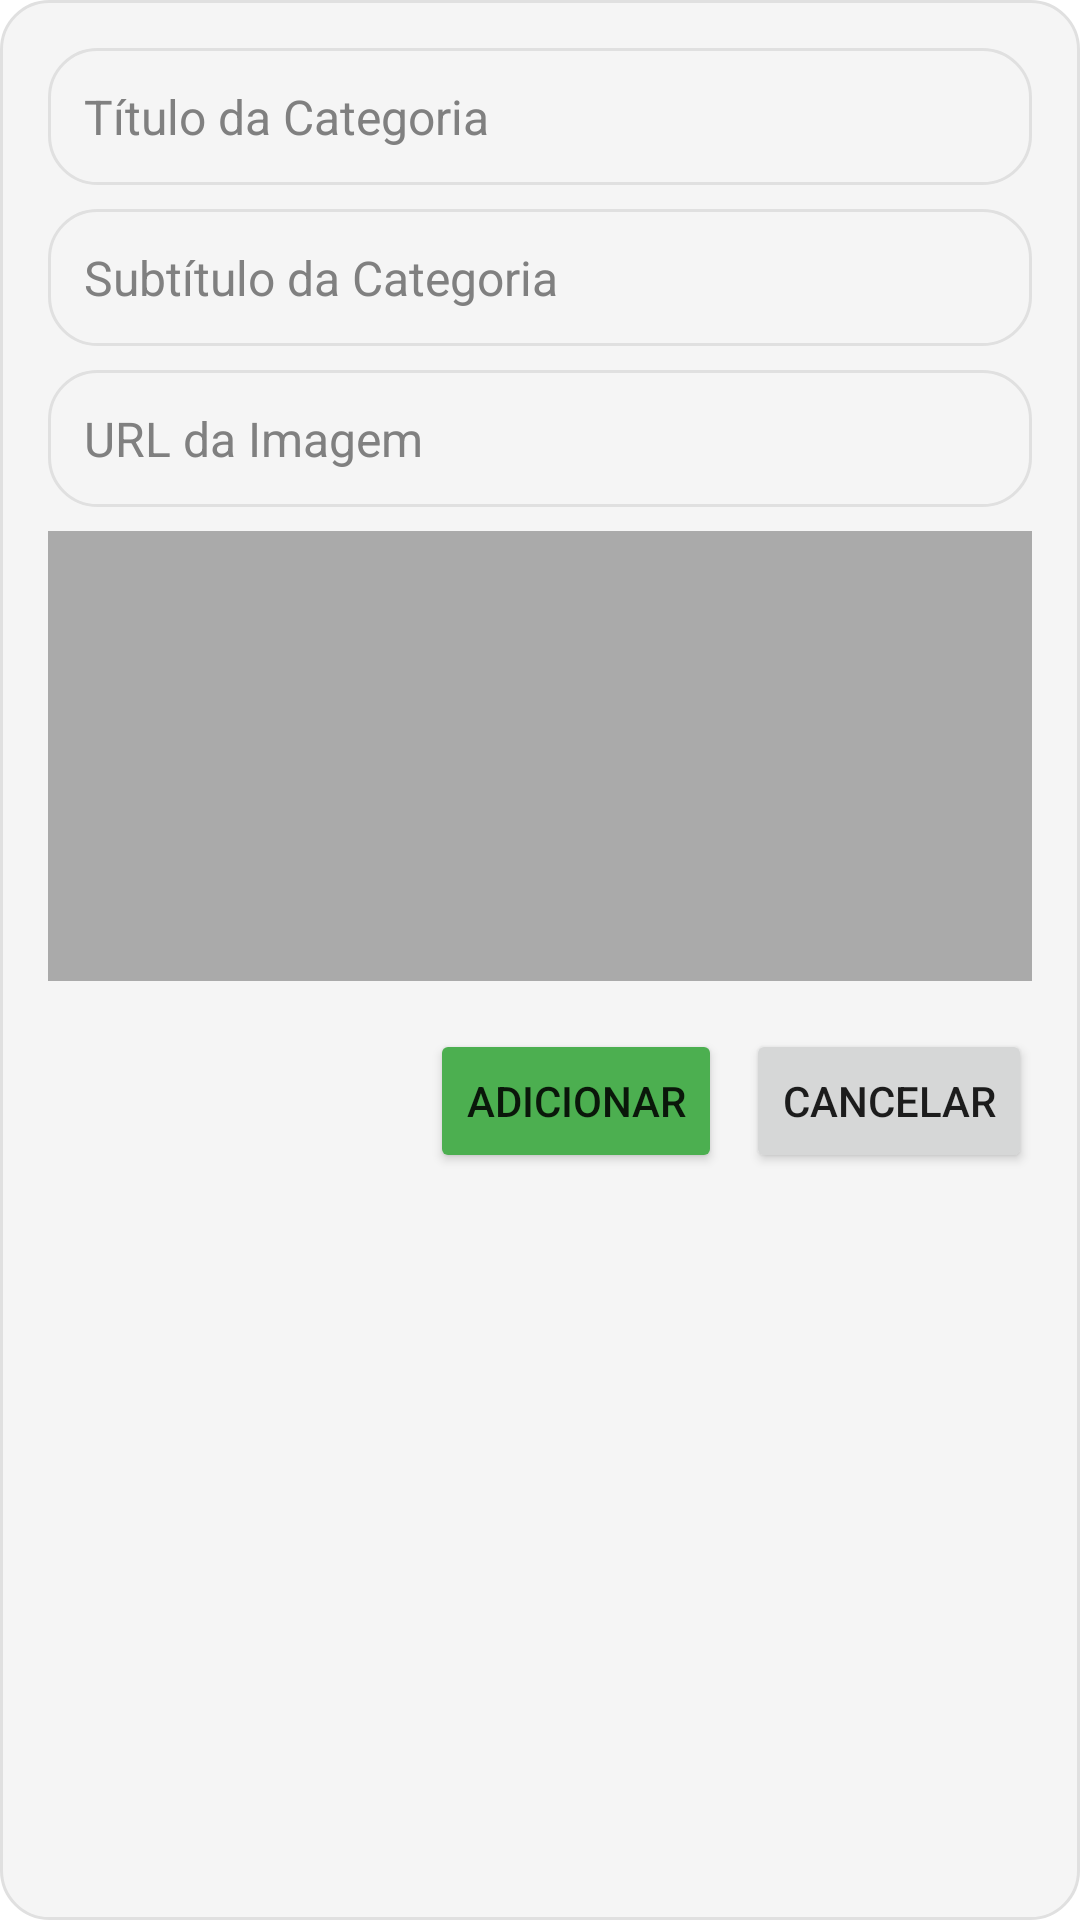

The Android layout XML behind this screen, and the referenced resources:
<!-- AndroidManifest.xml: application theme Theme.QuestFood -->
<!-- res/layout/dialog_add_category.xml -->
<?xml version="1.0" encoding="utf-8"?>
<LinearLayout xmlns:android="http://schemas.android.com/apk/res/android"
    android:layout_width="match_parent"
    android:layout_height="wrap_content"
    android:orientation="vertical"
    android:background="@drawable/banner_background"
    android:padding="16dp">

    <EditText
        android:id="@+id/categoryTitleEditText"
        android:inputType="textCapSentences|textMultiLine"
        android:layout_width="match_parent"
        android:layout_height="wrap_content"
        android:hint="Título da Categoria"
        style="@style/DefaultEditText" />

    <EditText
        android:id="@+id/categorySubtitleEditText"
        android:inputType="textCapSentences|textMultiLine"
        android:layout_width="match_parent"
        android:layout_height="wrap_content"
        android:hint="Subtítulo da Categoria"
        android:layout_marginTop="8dp"
        style="@style/DefaultEditText" />

    <EditText
        android:id="@+id/categoryImageUrlEditText"
        android:inputType="textCapSentences|textMultiLine"
        android:layout_width="match_parent"
        android:layout_height="wrap_content"
        android:hint="URL da Imagem"
        android:layout_marginTop="8dp"
        style="@style/DefaultEditText" />

    <ImageView
        android:id="@+id/categoryImagePreview"
        android:layout_width="match_parent"
        android:layout_height="150dp"
        android:layout_marginTop="8dp"
        android:scaleType="centerCrop"
        android:background="@android:color/darker_gray" />

    <LinearLayout
        android:layout_width="match_parent"
        android:layout_height="wrap_content"
        android:orientation="horizontal"
        android:gravity="end"
        android:layout_marginTop="16dp">

        <Button
            android:id="@+id/addCategoryButton"
            android:layout_width="wrap_content"
            android:layout_height="wrap_content"
            android:text="Adicionar"
            android:backgroundTint="@color/green" />

        <Button
            android:id="@+id/cancelButton"
            android:layout_width="wrap_content"
            android:layout_height="wrap_content"
            android:text="Cancelar"
            android:layout_marginStart="8dp" />
    </LinearLayout>
</LinearLayout>
<!-- resources referenced by this layout -->
<resources>
  <color name="green">#4CAF50</color>
  <!-- drawable banner_background (drawable) -->
  <?xml version="1.0" encoding="utf-8"?>
  <shape xmlns:android="http://schemas.android.com/apk/res/android"
      android:shape="rectangle">
  
      
      <solid android:color="#F5F5F5" /> 
  
      
      <corners android:radius="16dp" />
  
      
      <stroke
          android:width="1dp"
          android:color="#E0E0E0" /> 
  </shape>
  <style name="DefaultEditText">
          <item name="android:background">@drawable/input_bar_background</item> 
          <item name="android:padding">12dp</item> 
          <item name="android:textColor">@color/black</item> 
          <item name="android:textColorHint">@color/gray
          </item> 
          <item name="android:textSize">16sp</item> 
      </style>
  <style name="Theme.QuestFood" parent="Theme.MaterialComponents.DayNight.NoActionBar">
          
          
          <item name="android:statusBarColor">#FF0000</item>
          
          <item name="android:windowLightStatusBar">false</item>
          <item name="colorPrimary">#FF0000</item>
          <item name="colorPrimaryVariant">@android:color/holo_red_dark</item>
          <item name="colorOnPrimary">@color/white</item>
          <item name="colorSecondary">@color/black</item>
          <item name="android:windowBackground">@color/white</item>
      </style>
  <!-- drawable input_bar_background (drawable) -->
  <?xml version="1.0" encoding="utf-8"?>
  <shape xmlns:android="http://schemas.android.com/apk/res/android"
      android:shape="rectangle">
  
      
      <solid android:color="#F5F5F5" /> 
  
      
      <corners android:radius="16dp" />
  
      
      <stroke
          android:width="1dp"
          android:color="#E0E0E0" /> 
  
      
      <padding
          android:left="8dp"
          android:right="8dp"
          android:top="4dp"
          android:bottom="4dp" />
  </shape>
  <color name="black">#000000</color>
  <color name="gray">#808080</color>
  <color name="white">#FFFFFF</color>
</resources>
